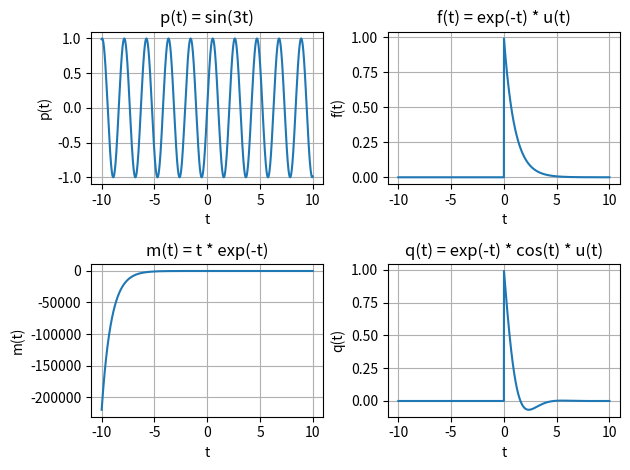

This chart was generated by the following Python code:
"""
Gabriel Augusto Morisaki Rita
"""

import math
import numpy as np
import matplotlib.pyplot as plt
from matplotlib.backends.backend_pdf import PdfPages

pdf = PdfPages("python_pratica_1.pdf")

"""
Exercicio 1
"""

dt = 0.01
t = np.arange(start=-10, stop=10 + dt, step=dt)

# 1 - p(t) = sin(3t)
p = np.sin(3 * t)

# 2 - f(t) = exp(-t)
f = np.exp(-t)

# 3 - m(t) = t*exp(-t)
m = t * np.exp(-t)

# 4 - q(t) = exp(-t)*cos(t)
q = np.exp(-t) * np.cos(t)

"""
Exercicio 2
"""

dt = 0.01
t = np.arange(start=-10, stop=10 + dt, step=dt)
u = np.zeros(t.size)
u = np.heaviside(t, 1)

p = np.sin(3 * t)  # 1 - p(t) = sin(3t)

f = np.multiply(np.exp(-t), u)  # 2 - f(t) = exp(-t)*u(t)

m = np.multiply(t, np.exp(-t))  # 3 - m(t) = t*exp(-t)

q = np.exp(-t) * np.cos(t) * u  # 4 - q(t) = exp(-t)*cos(t)*u(t)

functions = f"""
Functions defined:

1. p(t) = sin(3t)
2. f(t) = exp(-t) * u(t)
3. m(t) = t * exp(-t)
4. q(t) = exp(-t) * cos(t) * u(t)
"""
fig, ax = plt.subplots(figsize=(6, 4))
ax.text(0.5, 0.5, functions, fontsize=12, ha='center', va='center', wrap=True)
ax.set_axis_off()
pdf.savefig(fig)
plt.close(fig)

fig, axs = plt.subplots(2, 2)

axs[0, 0].plot(t, p)
axs[0, 0].set_title("p(t) = sin(3t)")
axs[0, 0].set_xlabel("t")
axs[0, 0].set_ylabel("p(t)")
axs[0, 0].grid()

axs[0, 1].plot(t, f)
axs[0, 1].set_title("f(t) = exp(-t) * u(t)")
axs[0, 1].set_xlabel("t")
axs[0, 1].set_ylabel("f(t)")
axs[0, 1].grid()

axs[1, 0].plot(t, m)
axs[1, 0].set_title("m(t) = t * exp(-t)")
axs[1, 0].set_xlabel("t")
axs[1, 0].set_ylabel("m(t)")
axs[1, 0].grid()

axs[1, 1].plot(t, q)
axs[1, 1].set_title("q(t) = exp(-t) * cos(t) * u(t)")
axs[1, 1].set_xlabel("t")
axs[1, 1].set_ylabel("q(t)")
axs[1, 1].grid()

plt.tight_layout()
pdf.savefig(fig)
plt.close(fig)

pdf.close()
